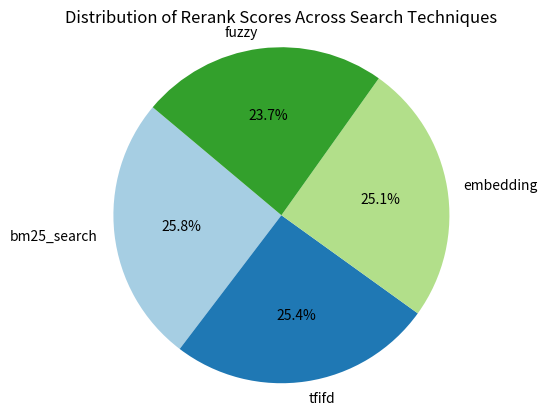
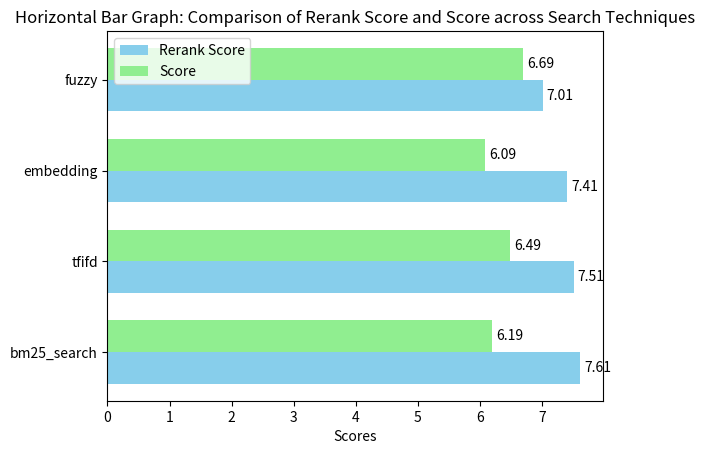
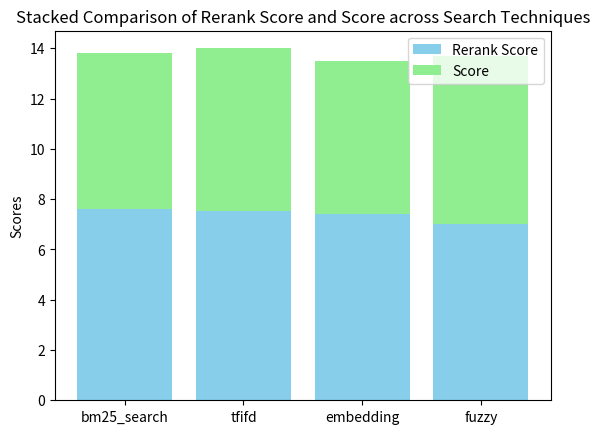
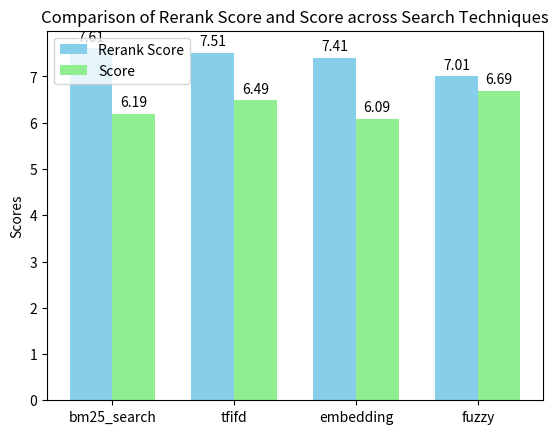

These figures' Python source, in order:
import matplotlib.pyplot as plt
import numpy as np

# Data from the dictionary
techniques = ['bm25_search', 'tfifd', 'embedding', 'fuzzy']
scores = [6.1888895, 6.4888895, 6.0888895, 6.6888895]
rerank_scores = [7.609801042906972, 7.509801042906972, 7.409801042906972, 7.009801042906972]


def create_side_by_side_bar_graph(techniques, rerank_scores, scores):
    # Number of techniques
    n = len(techniques)

    # Create a range of values for x-axis
    ind = np.arange(n)

    # Bar width
    width = 0.35

    # Plotting the data
    fig, ax = plt.subplots()

    # Bars for rerankScore with a different color
    rerank_bars = ax.bar(ind - width / 2, rerank_scores, width, label='Rerank Score', color='skyblue')

    # Bars for score with a different color
    score_bars = ax.bar(ind + width / 2, scores, width, label='Score', color='lightgreen')

    # Adding labels, title, and custom x-axis tick labels
    ax.set_ylabel('Scores')
    ax.set_title('Comparison of Rerank Score and Score across Search Techniques')
    ax.set_xticks(ind)
    ax.set_xticklabels(techniques)
    ax.legend()

    # Function to add labels on bars
    def add_labels(bars):
        for bar in bars:
            height = bar.get_height()
            ax.annotate(f'{height:.2f}',
                        xy=(bar.get_x() + bar.get_width() / 2, height),
                        xytext=(0, 3),
                        textcoords="offset points",
                        ha='center', va='bottom')

    # Adding labels
    add_labels(rerank_bars)
    add_labels(score_bars)

    # Display the plot
    plt.show()


def create_stacked_bar_graph(techniques, rerank_scores, scores):
    # Number of techniques
    n = len(techniques)

    # Create a range of values for x-axis
    ind = np.arange(n)

    # Plotting the data
    fig, ax = plt.subplots()

    # Stacked bars
    ax.bar(ind, rerank_scores, label='Rerank Score', color='skyblue')
    ax.bar(ind, scores, bottom=rerank_scores, label='Score', color='lightgreen')

    # Adding labels, title, and custom x-axis tick labels
    ax.set_ylabel('Scores')
    ax.set_title('Stacked Comparison of Rerank Score and Score across Search Techniques')
    ax.set_xticks(ind)
    ax.set_xticklabels(techniques)
    ax.legend()

    # Display the plot
    plt.show()


def create_horizontal_bar_graph(techniques, rerank_scores, scores):
    # Number of techniques
    n = len(techniques)

    # Create a range of values for y-axis
    ind = np.arange(n)

    # Bar width
    width = 0.35

    # Plotting the data
    fig, ax = plt.subplots()

    # Horizontal bars for rerankScore
    rerank_bars = ax.barh(ind - width / 2, rerank_scores, width, label='Rerank Score', color='skyblue')

    # Horizontal bars for score
    score_bars = ax.barh(ind + width / 2, scores, width, label='Score', color='lightgreen')

    # Adding labels, title, and custom y-axis tick labels
    ax.set_xlabel('Scores')
    ax.set_title('Horizontal Bar Graph: Comparison of Rerank Score and Score across Search Techniques')
    ax.set_yticks(ind)
    ax.set_yticklabels(techniques)
    ax.legend()

    # Function to add labels on bars
    def add_labels(bars):
        for bar in bars:
            width = bar.get_width()
            ax.annotate(f'{width:.2f}',
                        xy=(width, bar.get_y() + bar.get_height() / 2),
                        xytext=(3, 0),
                        textcoords="offset points",
                        ha='left', va='center')

    # Adding labels
    add_labels(rerank_bars)
    add_labels(score_bars)

    # Display the plot
    plt.show()


def create_pie_chart_rerank_scores(techniques, rerank_scores):
    # Plotting the data
    fig, ax = plt.subplots()

    # Pie chart for rerank scores
    ax.pie(rerank_scores, labels=techniques, autopct='%1.1f%%', startangle=140, colors=plt.cm.Paired.colors)

    # Adding title
    ax.set_title('Distribution of Rerank Scores Across Search Techniques')

    # Equal aspect ratio ensures that pie is drawn as a circle.
    ax.axis('equal')

    # Display the plot
    plt.show()


create_pie_chart_rerank_scores(techniques, rerank_scores)
create_horizontal_bar_graph(techniques, rerank_scores, scores)
create_stacked_bar_graph(techniques, rerank_scores, scores)
create_side_by_side_bar_graph(techniques, rerank_scores, scores)
